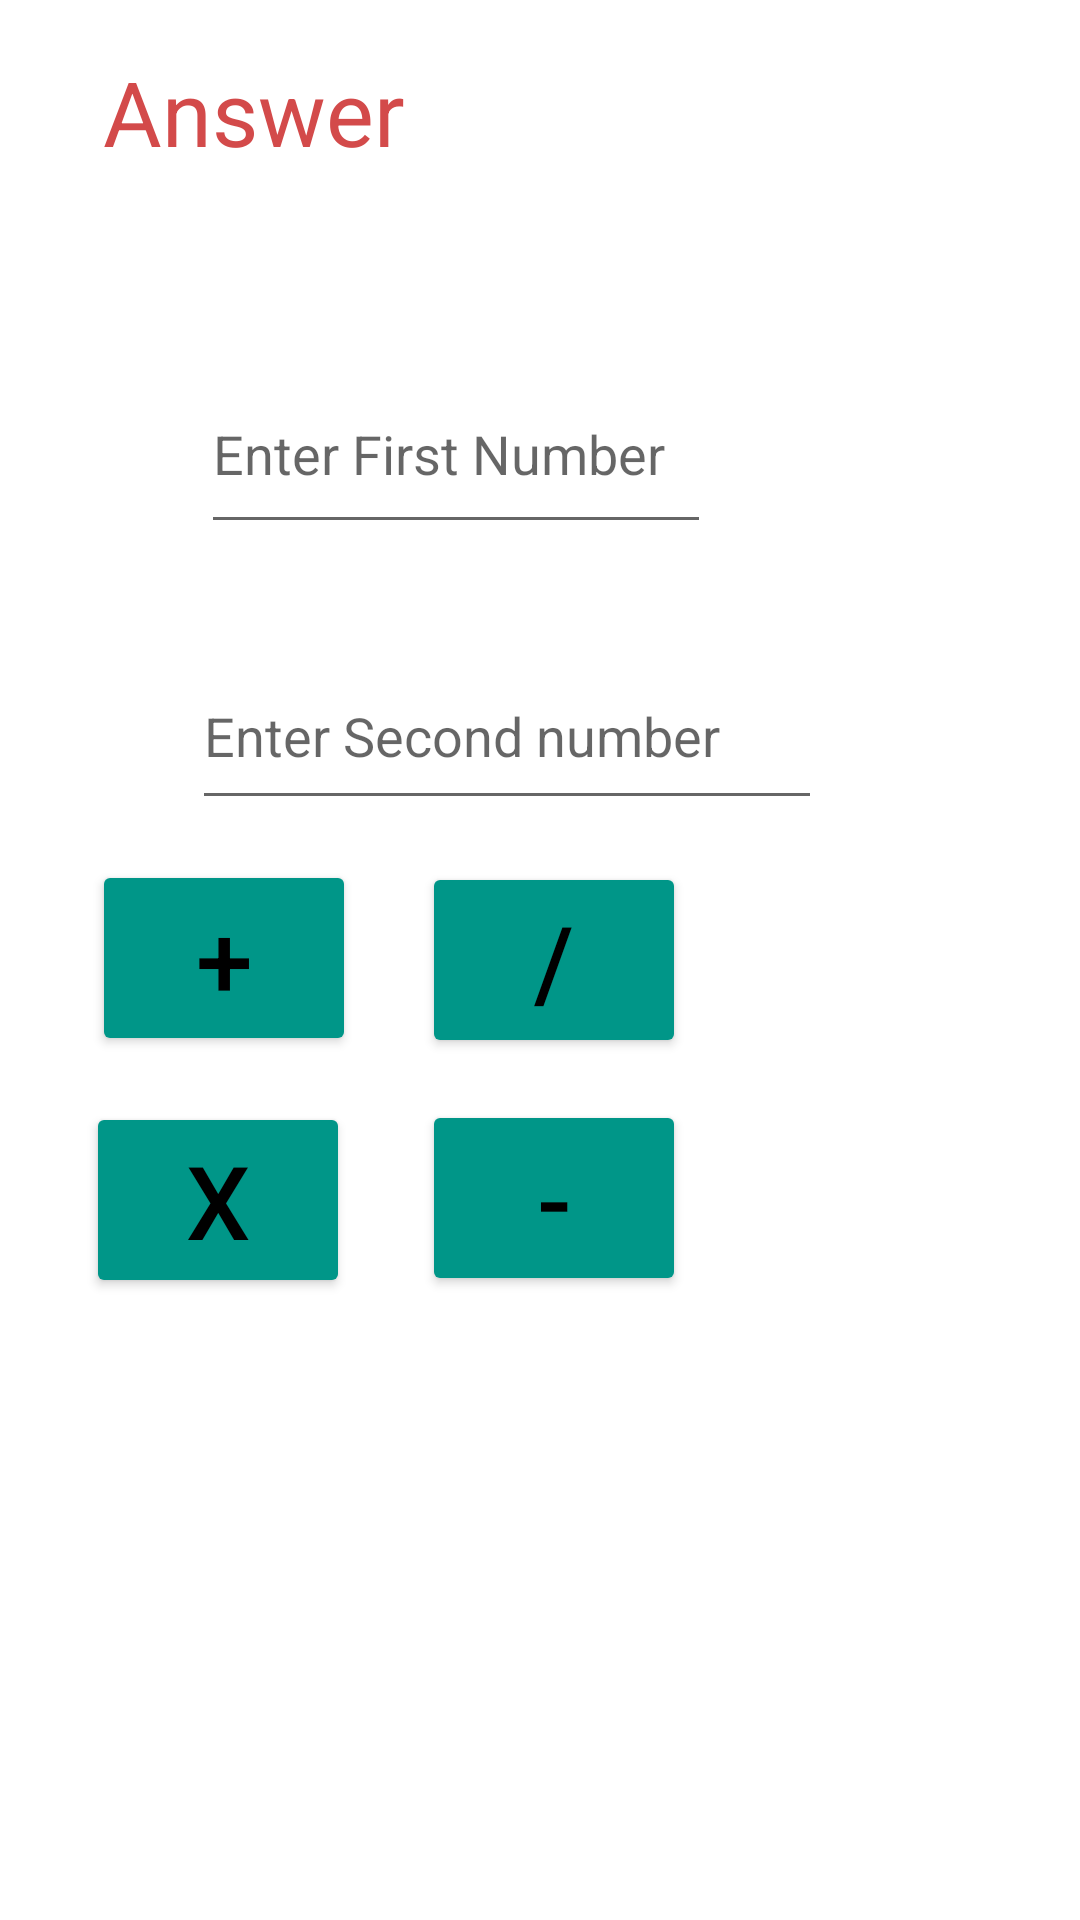

Reconstruct the res/layout file that produces this screen, plus the resources it refers to.
<!-- AndroidManifest.xml: application theme Theme.Aftecalintweb -->
<!-- res/layout/activity_calculator.xml -->
<?xml version="1.0" encoding="utf-8"?>
<androidx.constraintlayout.widget.ConstraintLayout xmlns:android="http://schemas.android.com/apk/res/android"
    xmlns:app="http://schemas.android.com/apk/res-auto"
    xmlns:tools="http://schemas.android.com/tools"
    android:layout_width="match_parent"
    android:layout_height="match_parent"
    tools:context=".CalculatorActivity">

    <TextView
        android:id="@+id/txt_Answer"
        android:layout_width="209dp"
        android:layout_height="72dp"
        android:text="Answer"
        android:textColor="#D34A4A"
        android:textSize="30sp"
        app:layout_constraintBottom_toBottomOf="parent"
        app:layout_constraintEnd_toEndOf="parent"
        app:layout_constraintHorizontal_bias="0.227"
        app:layout_constraintStart_toStartOf="parent"
        app:layout_constraintTop_toTopOf="parent"
        app:layout_constraintVertical_bias="0.03" />

    <EditText
        android:id="@+id/Edt_FirstNumber"
        android:layout_width="170dp"
        android:layout_height="63dp"
        android:ems="10"
        android:hint="Enter First Number"
        android:inputType="numberSigned"
        app:layout_constraintBottom_toBottomOf="parent"
        app:layout_constraintEnd_toEndOf="parent"
        app:layout_constraintHorizontal_bias="0.352"
        app:layout_constraintStart_toStartOf="parent"
        app:layout_constraintTop_toTopOf="parent"
        app:layout_constraintVertical_bias="0.205" />

    <EditText
        android:id="@+id/Edt_SecondNumber"
        android:layout_width="210dp"
        android:layout_height="59dp"
        android:ems="10"
        android:hint="Enter Second number"
        android:inputType="number"
        app:layout_constraintBottom_toBottomOf="parent"
        app:layout_constraintEnd_toEndOf="parent"
        app:layout_constraintHorizontal_bias="0.427"
        app:layout_constraintStart_toStartOf="parent"
        app:layout_constraintTop_toTopOf="parent"
        app:layout_constraintVertical_bias="0.369" />

    <Button
        android:id="@+id/Btn_Add"
        android:layout_width="wrap_content"
        android:layout_height="wrap_content"
        android:text="+"
        android:backgroundTint="#009688"
        android:textColor="@color/black"
        android:textSize="34sp"
        app:layout_constraintBottom_toBottomOf="parent"
        app:layout_constraintEnd_toEndOf="parent"
        app:layout_constraintHorizontal_bias="0.113"
        app:layout_constraintStart_toStartOf="parent"
        app:layout_constraintTop_toTopOf="parent"
        app:layout_constraintVertical_bias="0.499" />

    <Button
        android:id="@+id/Btn_Minus"
        android:layout_width="wrap_content"
        android:layout_height="wrap_content"
        android:backgroundTint="#009688"
        android:text="-"
        android:textColor="@color/black"
        android:textSize="34sp"
        app:layout_constraintBottom_toBottomOf="parent"
        app:layout_constraintEnd_toEndOf="parent"
        app:layout_constraintHorizontal_bias="0.517"
        app:layout_constraintStart_toStartOf="parent"
        app:layout_constraintTop_toTopOf="parent"
        app:layout_constraintVertical_bias="0.638" />

    <Button
        android:id="@+id/Btn_Divide"
        android:layout_width="wrap_content"
        android:layout_height="wrap_content"
        android:backgroundTint="#009688"
        android:text="/"
        android:textColor="@color/black"
        android:textSize="34sp"
        app:layout_constraintBottom_toBottomOf="parent"
        app:layout_constraintEnd_toEndOf="parent"
        app:layout_constraintHorizontal_bias="0.517"
        app:layout_constraintStart_toStartOf="parent"
        app:layout_constraintTop_toTopOf="parent" />

    <Button
        android:id="@+id/Btn_Multiply"
        android:layout_width="wrap_content"
        android:layout_height="wrap_content"
        android:backgroundTint="#009688"
        android:text="x"
        android:textColor="@color/black"
        android:textSize="34sp"
        app:layout_constraintBottom_toBottomOf="parent"
        app:layout_constraintEnd_toEndOf="parent"
        app:layout_constraintHorizontal_bias="0.105"
        app:layout_constraintStart_toStartOf="parent"
        app:layout_constraintTop_toTopOf="parent"
        app:layout_constraintVertical_bias="0.639" />
</androidx.constraintlayout.widget.ConstraintLayout>
<!-- resources referenced by this layout -->
<resources>
  <style name="Theme.Aftecalintweb" parent="Theme.MaterialComponents.DayNight.DarkActionBar">
          
          <item name="colorPrimary">@color/purple_500</item>
          <item name="colorPrimaryVariant">@color/purple_700</item>
          <item name="colorOnPrimary">@color/white</item>
          
          <item name="colorSecondary">@color/teal_200</item>
          <item name="colorSecondaryVariant">@color/teal_700</item>
          <item name="colorOnSecondary">@color/black</item>
          
          <item name="android:statusBarColor" tools:targetApi="l">?attr/colorPrimaryVariant</item>
          
      </style>
  <!-- not gathered from this repository: default colours our renderer supplied (Android Studio template values) -->
  <color name="purple_500">#FF6200EE</color>
  <color name="purple_700">#FF3700B3</color>
  <color name="teal_200">#FF03DAC5</color>
  <color name="teal_700">#FF018786</color>
  <color name="black">#FF000000</color>
  <color name="white">#FFFFFFFF</color>
</resources>
